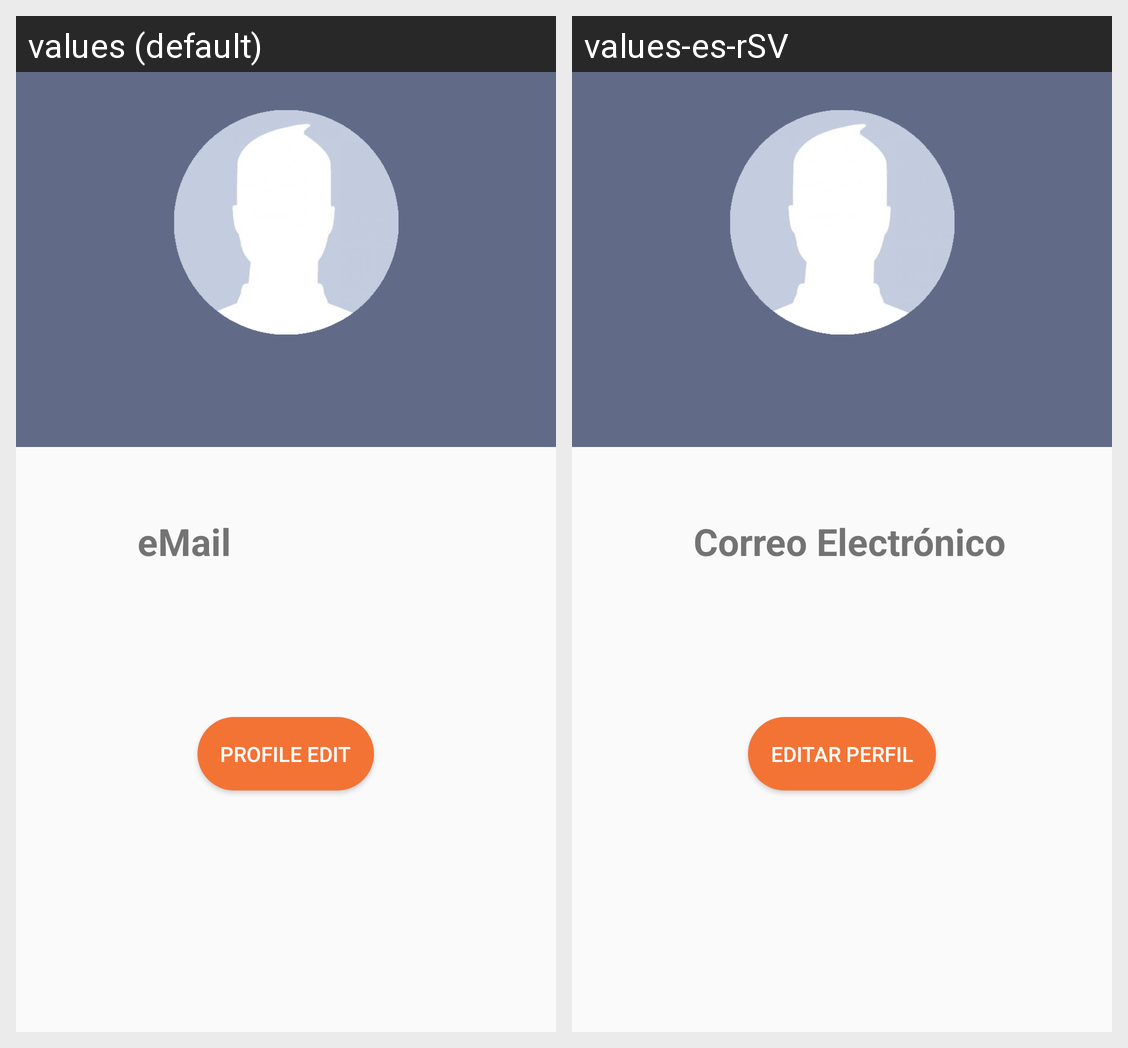

The same Android screen rendered under two of its app's locales, left to right. List the strings drawn on it with the default value and each locale's translation.
Android screen res/layout/fragment_profile.xml rendered under 2 locales, left to right: values (default), values-es-rSV. Device: Nexus 5 (rendered at 1080×1920; each locale shown at half size, 540×960, under a caption strip naming it); theme AppTheme.
Strings drawn on this screen, with the default value and each locale's value (text and hints the layout hard-codes, and strings that could not be matched under every locale, appear in the picture but are not listed):

userEmail
  values: eMail
  values-es-rSV: Correo Electrónico

edt
  values: Profile Edit
  values-es-rSV: Editar Perfil
